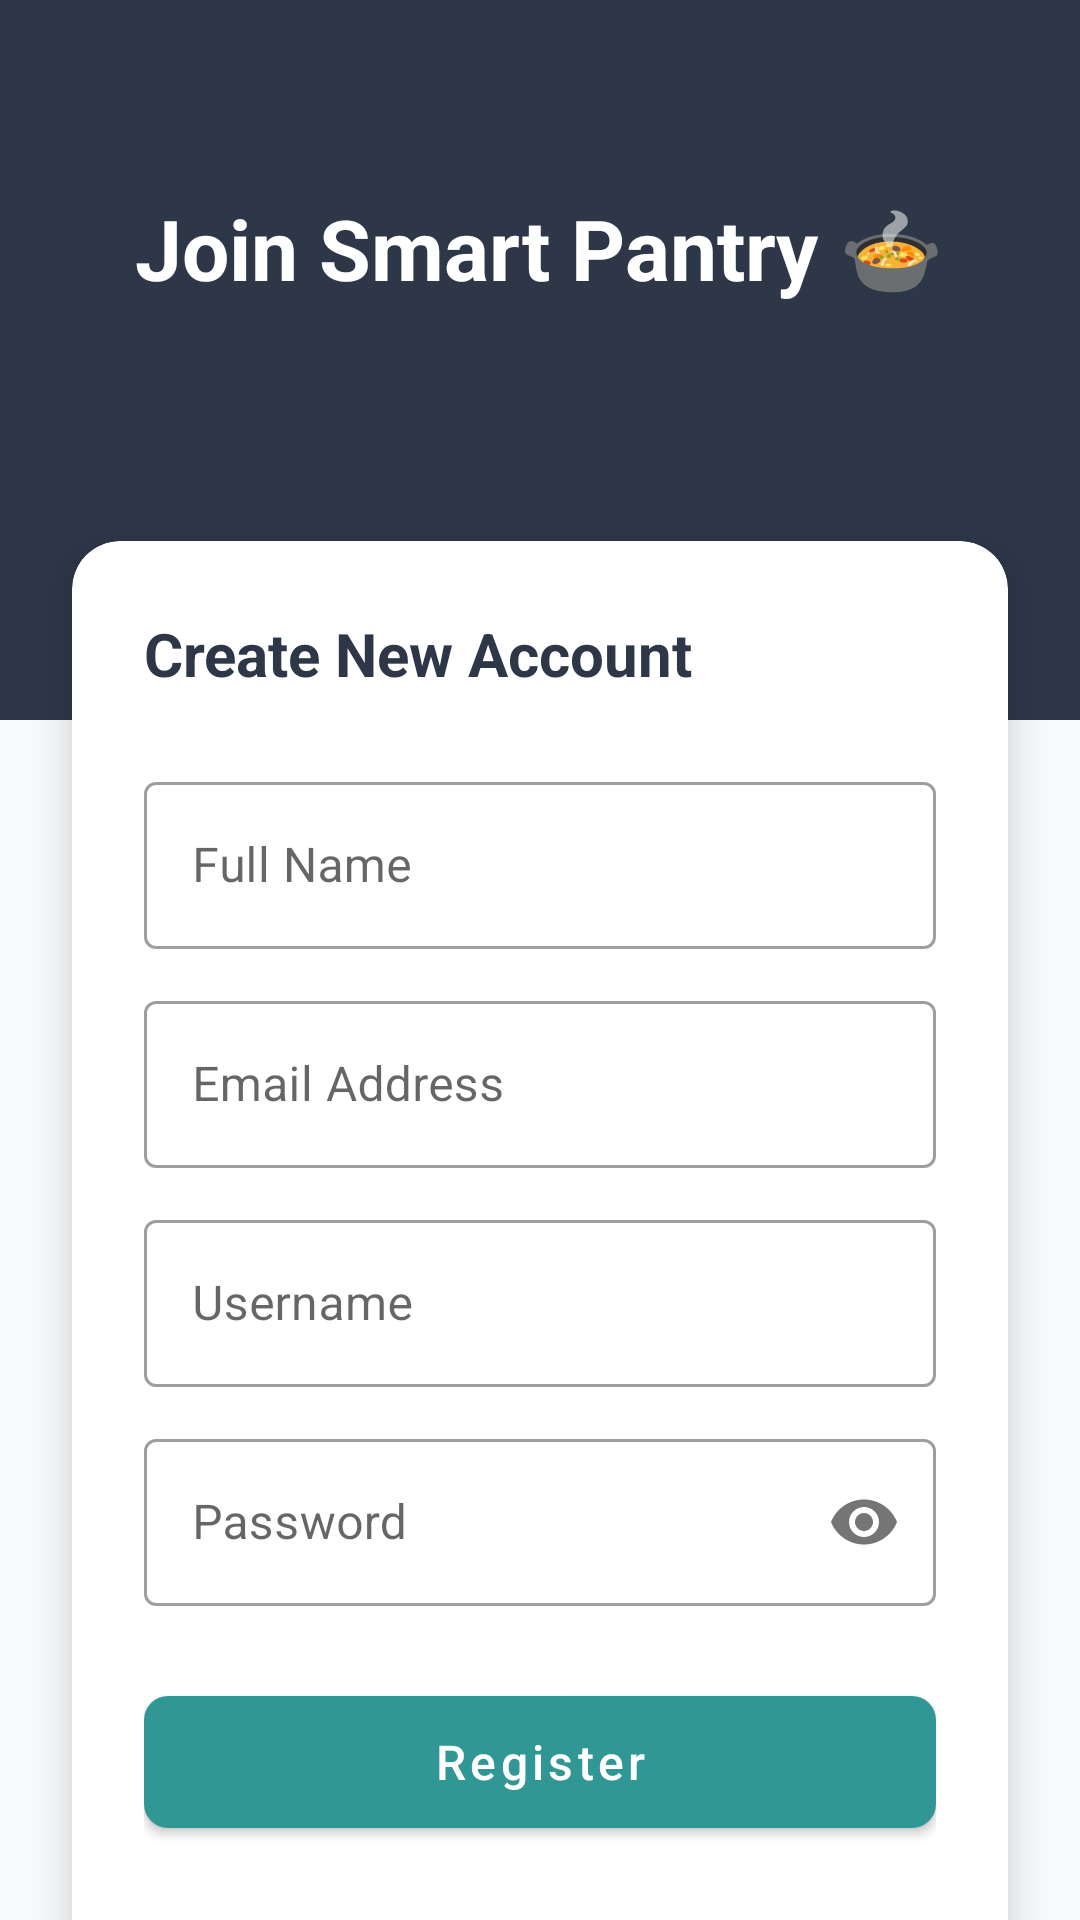

This screen was rendered from an Android layout file. Write that file and the resources it references.
<!-- AndroidManifest.xml: application theme Theme.SmartPantry -->
<!-- res/layout/activity_register.xml -->
<?xml version="1.0" encoding="utf-8"?>
<androidx.constraintlayout.widget.ConstraintLayout xmlns:android="http://schemas.android.com/apk/res/android"
    xmlns:app="http://schemas.android.com/apk/res-auto"
    android:layout_width="match_parent"
    android:layout_height="match_parent"
    android:background="@color/bg_light">

    
    <View
        android:id="@+id/headerBackground"
        android:layout_width="match_parent"
        android:layout_height="240dp"
        android:background="@color/primary_dark"
        app:layout_constraintTop_toTopOf="parent" />

    <TextView
        android:id="@+id/tvTitle"
        android:layout_width="wrap_content"
        android:layout_height="wrap_content"
        android:layout_marginTop="64dp"
        android:text="Join Smart Pantry 🍲"
        android:textColor="@color/white"
        android:textSize="28sp"
        android:textStyle="bold"
        app:layout_constraintEnd_toEndOf="parent"
        app:layout_constraintStart_toStartOf="parent"
        app:layout_constraintTop_toTopOf="parent" />

    <com.google.android.material.card.MaterialCardView
        android:id="@+id/registerCard"
        android:layout_width="match_parent"
        android:layout_height="wrap_content"
        android:layout_marginHorizontal="24dp"
        android:layout_marginTop="-60dp"
        app:cardCornerRadius="16dp"
        app:cardElevation="8dp"
        app:layout_constraintTop_toBottomOf="@id/headerBackground">

        <LinearLayout
            android:layout_width="match_parent"
            android:layout_height="wrap_content"
            android:orientation="vertical"
            android:padding="24dp">

            <TextView
                android:layout_width="wrap_content"
                android:layout_height="wrap_content"
                android:layout_marginBottom="24dp"
                android:text="Create New Account"
                android:textColor="@color/primary_dark"
                android:textSize="20sp"
                android:textStyle="bold" />

            
            <com.google.android.material.textfield.TextInputLayout
                style="@style/Widget.MaterialComponents.TextInputLayout.OutlinedBox"
                android:layout_width="match_parent"
                android:layout_height="wrap_content"
                android:layout_marginBottom="12dp"
                android:hint="Full Name">
                <com.google.android.material.textfield.TextInputEditText
                    android:id="@+id/regName"
                    android:layout_width="match_parent"
                    android:layout_height="wrap_content"
                    android:inputType="textPersonName" />
            </com.google.android.material.textfield.TextInputLayout>

            
            <com.google.android.material.textfield.TextInputLayout
                style="@style/Widget.MaterialComponents.TextInputLayout.OutlinedBox"
                android:layout_width="match_parent"
                android:layout_height="wrap_content"
                android:layout_marginBottom="12dp"
                android:hint="Email Address">
                <com.google.android.material.textfield.TextInputEditText
                    android:id="@+id/regEmail"
                    android:layout_width="match_parent"
                    android:layout_height="wrap_content"
                    android:inputType="textEmailAddress" />
            </com.google.android.material.textfield.TextInputLayout>

            
            <com.google.android.material.textfield.TextInputLayout
                style="@style/Widget.MaterialComponents.TextInputLayout.OutlinedBox"
                android:layout_width="match_parent"
                android:layout_height="wrap_content"
                android:layout_marginBottom="12dp"
                android:hint="Username">
                <com.google.android.material.textfield.TextInputEditText
                    android:id="@+id/regUsername"
                    android:layout_width="match_parent"
                    android:layout_height="wrap_content"
                    android:inputType="text" />
            </com.google.android.material.textfield.TextInputLayout>

            
            <com.google.android.material.textfield.TextInputLayout
                style="@style/Widget.MaterialComponents.TextInputLayout.OutlinedBox"
                android:layout_width="match_parent"
                android:layout_height="wrap_content"
                android:layout_marginBottom="24dp"
                android:hint="Password"
                app:passwordToggleEnabled="true">
                <com.google.android.material.textfield.TextInputEditText
                    android:id="@+id/regPassword"
                    android:layout_width="match_parent"
                    android:layout_height="wrap_content"
                    android:inputType="textPassword" />
            </com.google.android.material.textfield.TextInputLayout>

            <com.google.android.material.button.MaterialButton
                android:id="@+id/btnRegisterSubmit"
                android:layout_width="match_parent"
                android:layout_height="56dp"
                android:text="Register"
                android:textAllCaps="false"
                android:textSize="16sp"
                app:backgroundTint="@color/accent_teal"
                app:cornerRadius="8dp" />

            <TextView
                android:id="@+id/txtBackToLogin"
                android:layout_width="wrap_content"
                android:layout_height="wrap_content"
                android:layout_gravity="center"
                android:layout_marginTop="16dp"
                android:padding="8dp"
                android:text="Already have an account? Sign In"
                android:textColor="@color/accent_blue"
                android:textSize="14sp" />
        </LinearLayout>
    </com.google.android.material.card.MaterialCardView>

</androidx.constraintlayout.widget.ConstraintLayout>
<!-- resources referenced by this layout -->
<resources>
  <color name="accent_blue">#3182CE</color>
  <color name="accent_teal">#319795</color>
  <color name="bg_light">#F8FAFC</color>
  <color name="primary_dark">#2D3748</color>
  <color name="white">#FFFFFFFF</color>
  <style name="Theme.SmartPantry" parent="Theme.MaterialComponents.DayNight.NoActionBar">
          
          <item name="colorPrimary">@color/primary_dark</item>
          <item name="colorPrimaryVariant">#1A202C</item>
          <item name="colorOnPrimary">@color/white</item>
          
          <item name="colorSecondary">@color/accent_teal</item>
          <item name="colorSecondaryVariant">#285E61</item>
          <item name="colorOnSecondary">@color/white</item>
          
          <item name="android:statusBarColor">@color/primary_dark</item>
          
          <item name="android:windowBackground">@color/bg_light</item>
      </style>
</resources>
